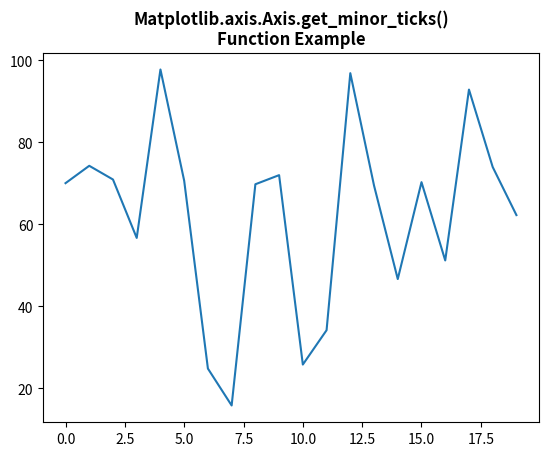

Python code for this plot:
# Implementation of matplotlib function
import numpy as np
from matplotlib.axis import Axis
import matplotlib.pyplot as plt
import matplotlib.ticker as ticker

np.random.seed(19680801)

fig, ax = plt.subplots()
ax.plot(100 * np.random.rand(20))

formatter = ticker.FormatStrFormatter('%1.2f')
Axis.set_minor_formatter(ax.yaxis, formatter)

print("Value of get_minor_ticks() :")
for tick in ax.yaxis.get_minor_ticks(2):
    tick.label1.set_color('green')
    print(tick)

plt.title("Matplotlib.axis.Axis.get_minor_ticks()\n\
Function Example", fontsize=12, fontweight='bold')

plt.show()
